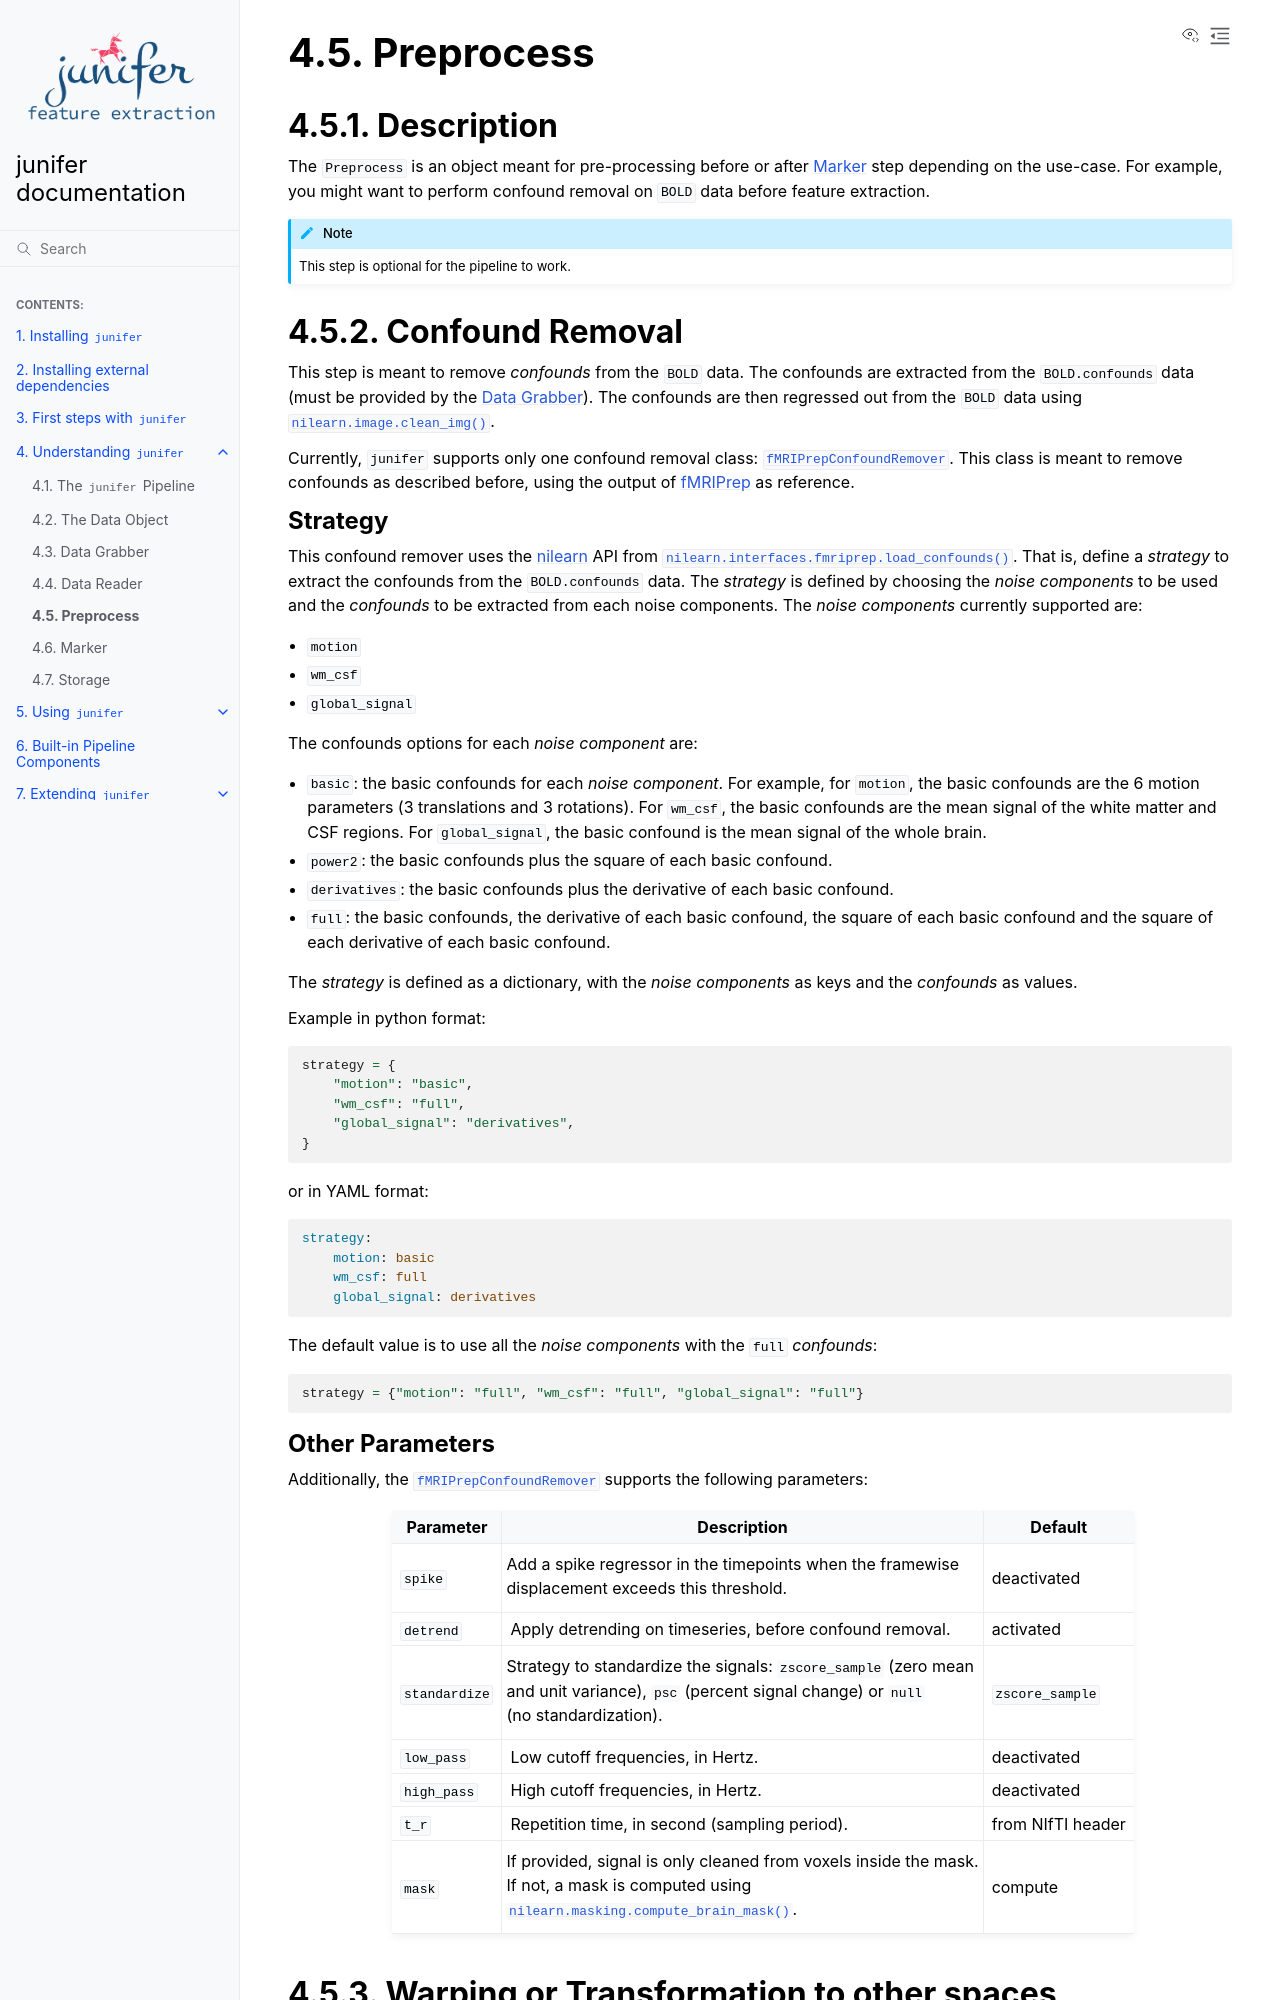

repository: juaml/junifer · page: pr-preview/pr-539/understanding/preprocess.html · generator: sphinx

.. include:: ../links.inc

.. _preprocess:

Preprocess
==========

Description
-----------

The ``Preprocess`` is an object meant for pre-processing before or after
:ref:`Marker <marker>` step depending on the use-case. For example, you might
want to perform confound removal on ``BOLD`` data before feature extraction.


.. note::

   This step is optional for the pipeline to work.

.. _preprocess_confounds:

Confound Removal
----------------

This step is meant to remove *confounds* from the ``BOLD`` data. The confounds
are extracted from the ``BOLD.confounds`` data (must be provided by the
:ref:`Data Grabber <datagrabber>`). The confounds are then regressed out from
the ``BOLD`` data using :func:`nilearn.image.clean_img`.

Currently, ``junifer`` supports only one confound removal class:
:class:`.fMRIPrepConfoundRemover`. This class is meant to remove confounds as
described before, using the output of `fMRIPrep`_ as reference.

Strategy
~~~~~~~~

This confound remover uses the `nilearn`_ API from
:func:`nilearn.interfaces.fmriprep.load_confounds`. That is, define a *strategy*
to extract the confounds from the ``BOLD.confounds`` data. The *strategy* is
defined by choosing the *noise components* to be used and the *confounds* to be
extracted from each noise components. The *noise components* currently supported
are:

* ``motion``
* ``wm_csf``
* ``global_signal``

The confounds options for each *noise component* are:

* ``basic``: the basic confounds for each *noise component*. For example, for
  ``motion``, the basic confounds are the 6 motion parameters (3 translations
  and 3 rotations). For ``wm_csf``, the basic confounds are the mean signal of
  the white matter and CSF regions. For ``global_signal``, the basic confound
  is the mean signal of the whole brain.
* ``power2``: the basic confounds plus the square of each basic confound.
* ``derivatives``: the basic confounds plus the derivative of each basic
  confound.
* ``full``: the basic confounds, the derivative of each basic confound, the
  square of each basic confound and the square of each derivative of each basic
  confound.

The *strategy* is defined as a dictionary, with the *noise components* as keys
and the *confounds* as values.

Example in python format:

.. code-block:: python

    strategy = {
        "motion": "basic",
        "wm_csf": "full",
        "global_signal": "derivatives",
    }

or in YAML format:

.. code-block:: yaml

    strategy:
        motion: basic
        wm_csf: full
        global_signal: derivatives

The default value is to use all the *noise components* with the ``full`` *confounds*:

.. code-block:: python

    strategy = {"motion": "full", "wm_csf": "full", "global_signal": "full"}

Other Parameters
~~~~~~~~~~~~~~~~

Additionally, the :class:`.fMRIPrepConfoundRemover` supports the following
parameters:

.. list-table::
   :widths: auto
   :header-rows: 1

   * - Parameter
     - Description
     - Default
   * - ``spike``
     - | Add a spike regressor in the timepoints when the framewise
       | displacement exceeds this threshold.
     - deactivated
   * - ``detrend``
     - Apply detrending on timeseries, before confound removal.
     - activated
   * - ``standardize``
     - | Strategy to standardize the signals: ``zscore_sample`` (zero mean
       | and unit variance), ``psc`` (percent signal change) or ``null``
       | (no standardization).
     - ``zscore_sample``
   * - ``low_pass``
     - Low cutoff frequencies, in Hertz.
     - deactivated
   * - ``high_pass``
     - High cutoff frequencies, in Hertz.
     - deactivated
   * - ``t_r``
     - Repetition time, in second (sampling period).
     - from NIfTI header
   * - ``mask``
     - | If provided, signal is only cleaned from voxels inside the mask.
       | If not, a mask is computed using
       | :func:`nilearn.masking.compute_brain_mask`.
     - compute

.. _preprocess_warping:
